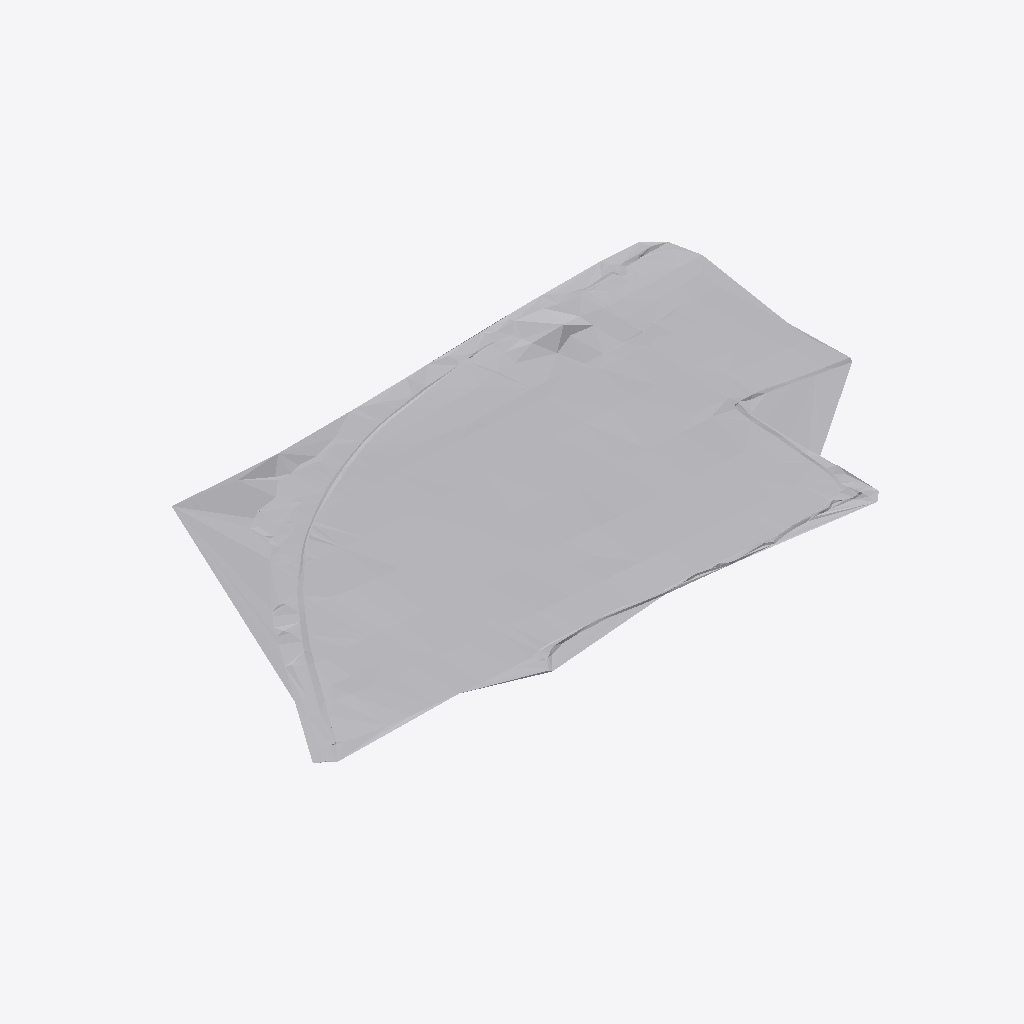
Isometric view of an IFC building model (IFC-SPF (STEP), schema IFC4X3, length unit metre), seen from the south-west, elements coloured by IFC class: 1 other element (light grey).
Extent 524.4 m × 282.2 m × 25.0 m (x, y, z). Elements (1): 1 IfcGeotechnicalStratum.

HEADER;
FILE_DESCRIPTION(('ViewDefinition [Alignment-basedReferenceView]'),'2;1');
FILE_NAME('C:\\Users\\berrier-o2\\Downloads\\FORMATION PLATEFORME_test profil OBE2.ifc','2024-09-18T10:08:18',(''),('',''),'','IfcPlusPlus','');
FILE_SCHEMA(('IFC4X3'));
ENDSEC;
DATA;
#30=IFCPROJECT('1esvtaiI5Buw9tp$YfikUp',#1,'Village des athlètes','Export de C:\\Users\\berrier-o2\\Downloads\\FORMATION PLATEFORME_test profil OBE2.dwg',$,$,$,(#20),#13);
#34=IFCSITE('03TQL4jSrCmANendrFKKtw',#1,'Secteur 2 Saint-Ouen',$,$,#33,$,$,$,$,$,$,$,$);
#35=IFCBUILDING('3s_Y_u2Yz7lQd4pVCVUTOG',#1,$,$,$,$,$,$,.ELEMENT.,$,$,$);
#36=IFCBUILDINGSTOREY('0OpRsR7q15oBSTDqrwwKtN',#1,'Extérieur',$,$,$,$,$,.ELEMENT.,$);
#63=IFCGEOTECHNICALSTRATUM('12e7AJsPbFtxWV3xtSJNJ_',#1,'Terrain Naturel',$,$,#64,#76,$,$);
ENDSEC;
